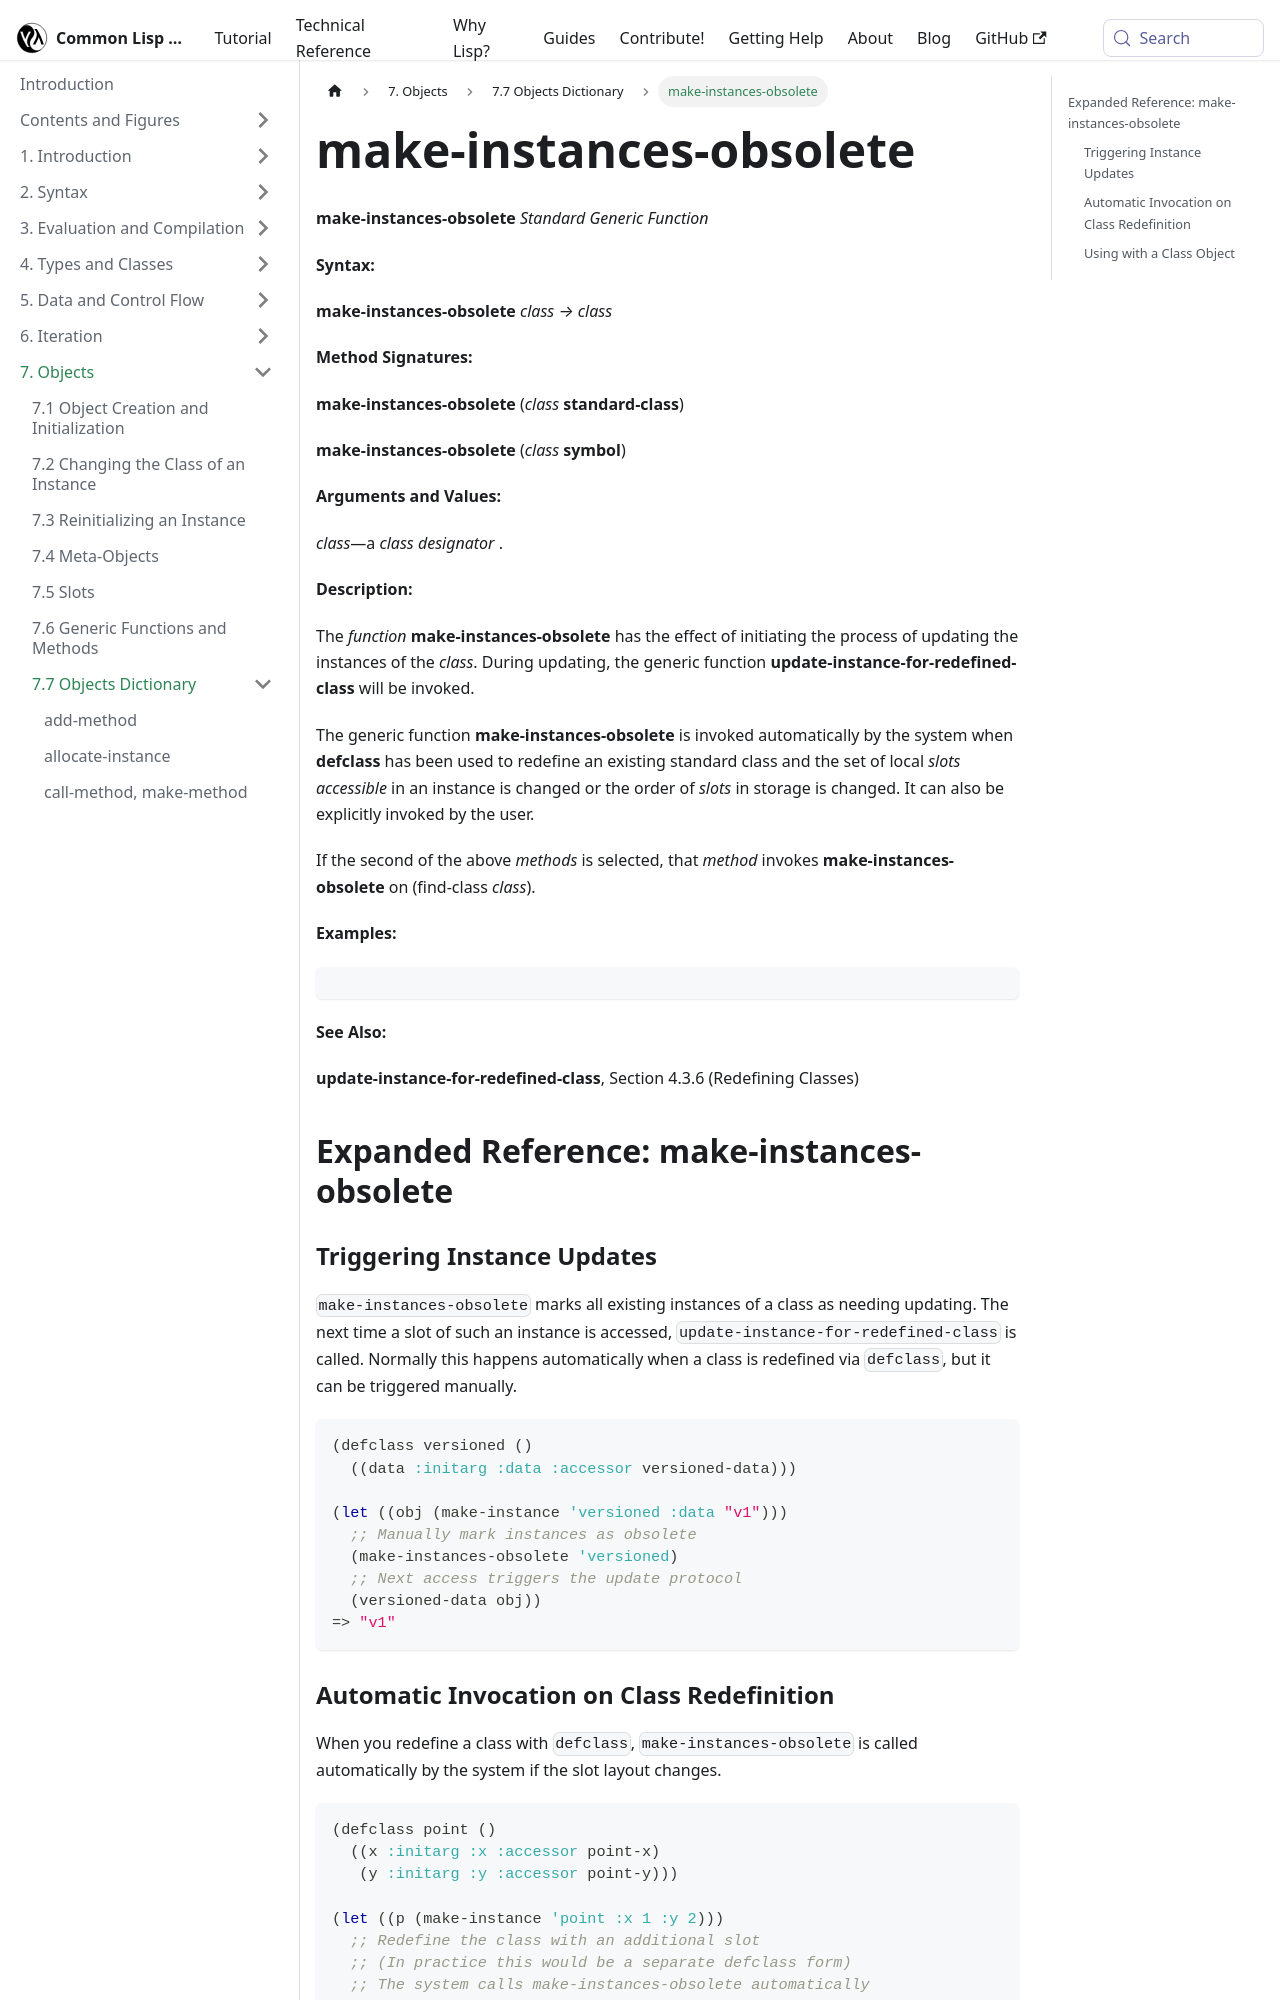

repository: lisp-docs/cl-language-reference · page: chap-7/h-h-dictionary/make-instances-obsolete_standard-generic-function.html · generator: docusaurus

---
title: "make-instances-obsolete"
---

# make-instances-obsolete

import MakeInstancesObsoleteStandardGenericFunction from './_make-instances-obsolete_standard-generic-function.md';

<MakeInstancesObsoleteStandardGenericFunction />

## Expanded Reference: make-instances-obsolete

### Triggering Instance Updates

`make-instances-obsolete` marks all existing instances of a class as needing updating. The next time a slot of such an instance is accessed, `update-instance-for-redefined-class` is called. Normally this happens automatically when a class is redefined via `defclass`, but it can be triggered manually.

```lisp
(defclass versioned ()
  ((data :initarg :data :accessor versioned-data)))

(let ((obj (make-instance 'versioned :data "v1")))
  ;; Manually mark instances as obsolete
  (make-instances-obsolete 'versioned)
  ;; Next access triggers the update protocol
  (versioned-data obj))
=> "v1"
```
